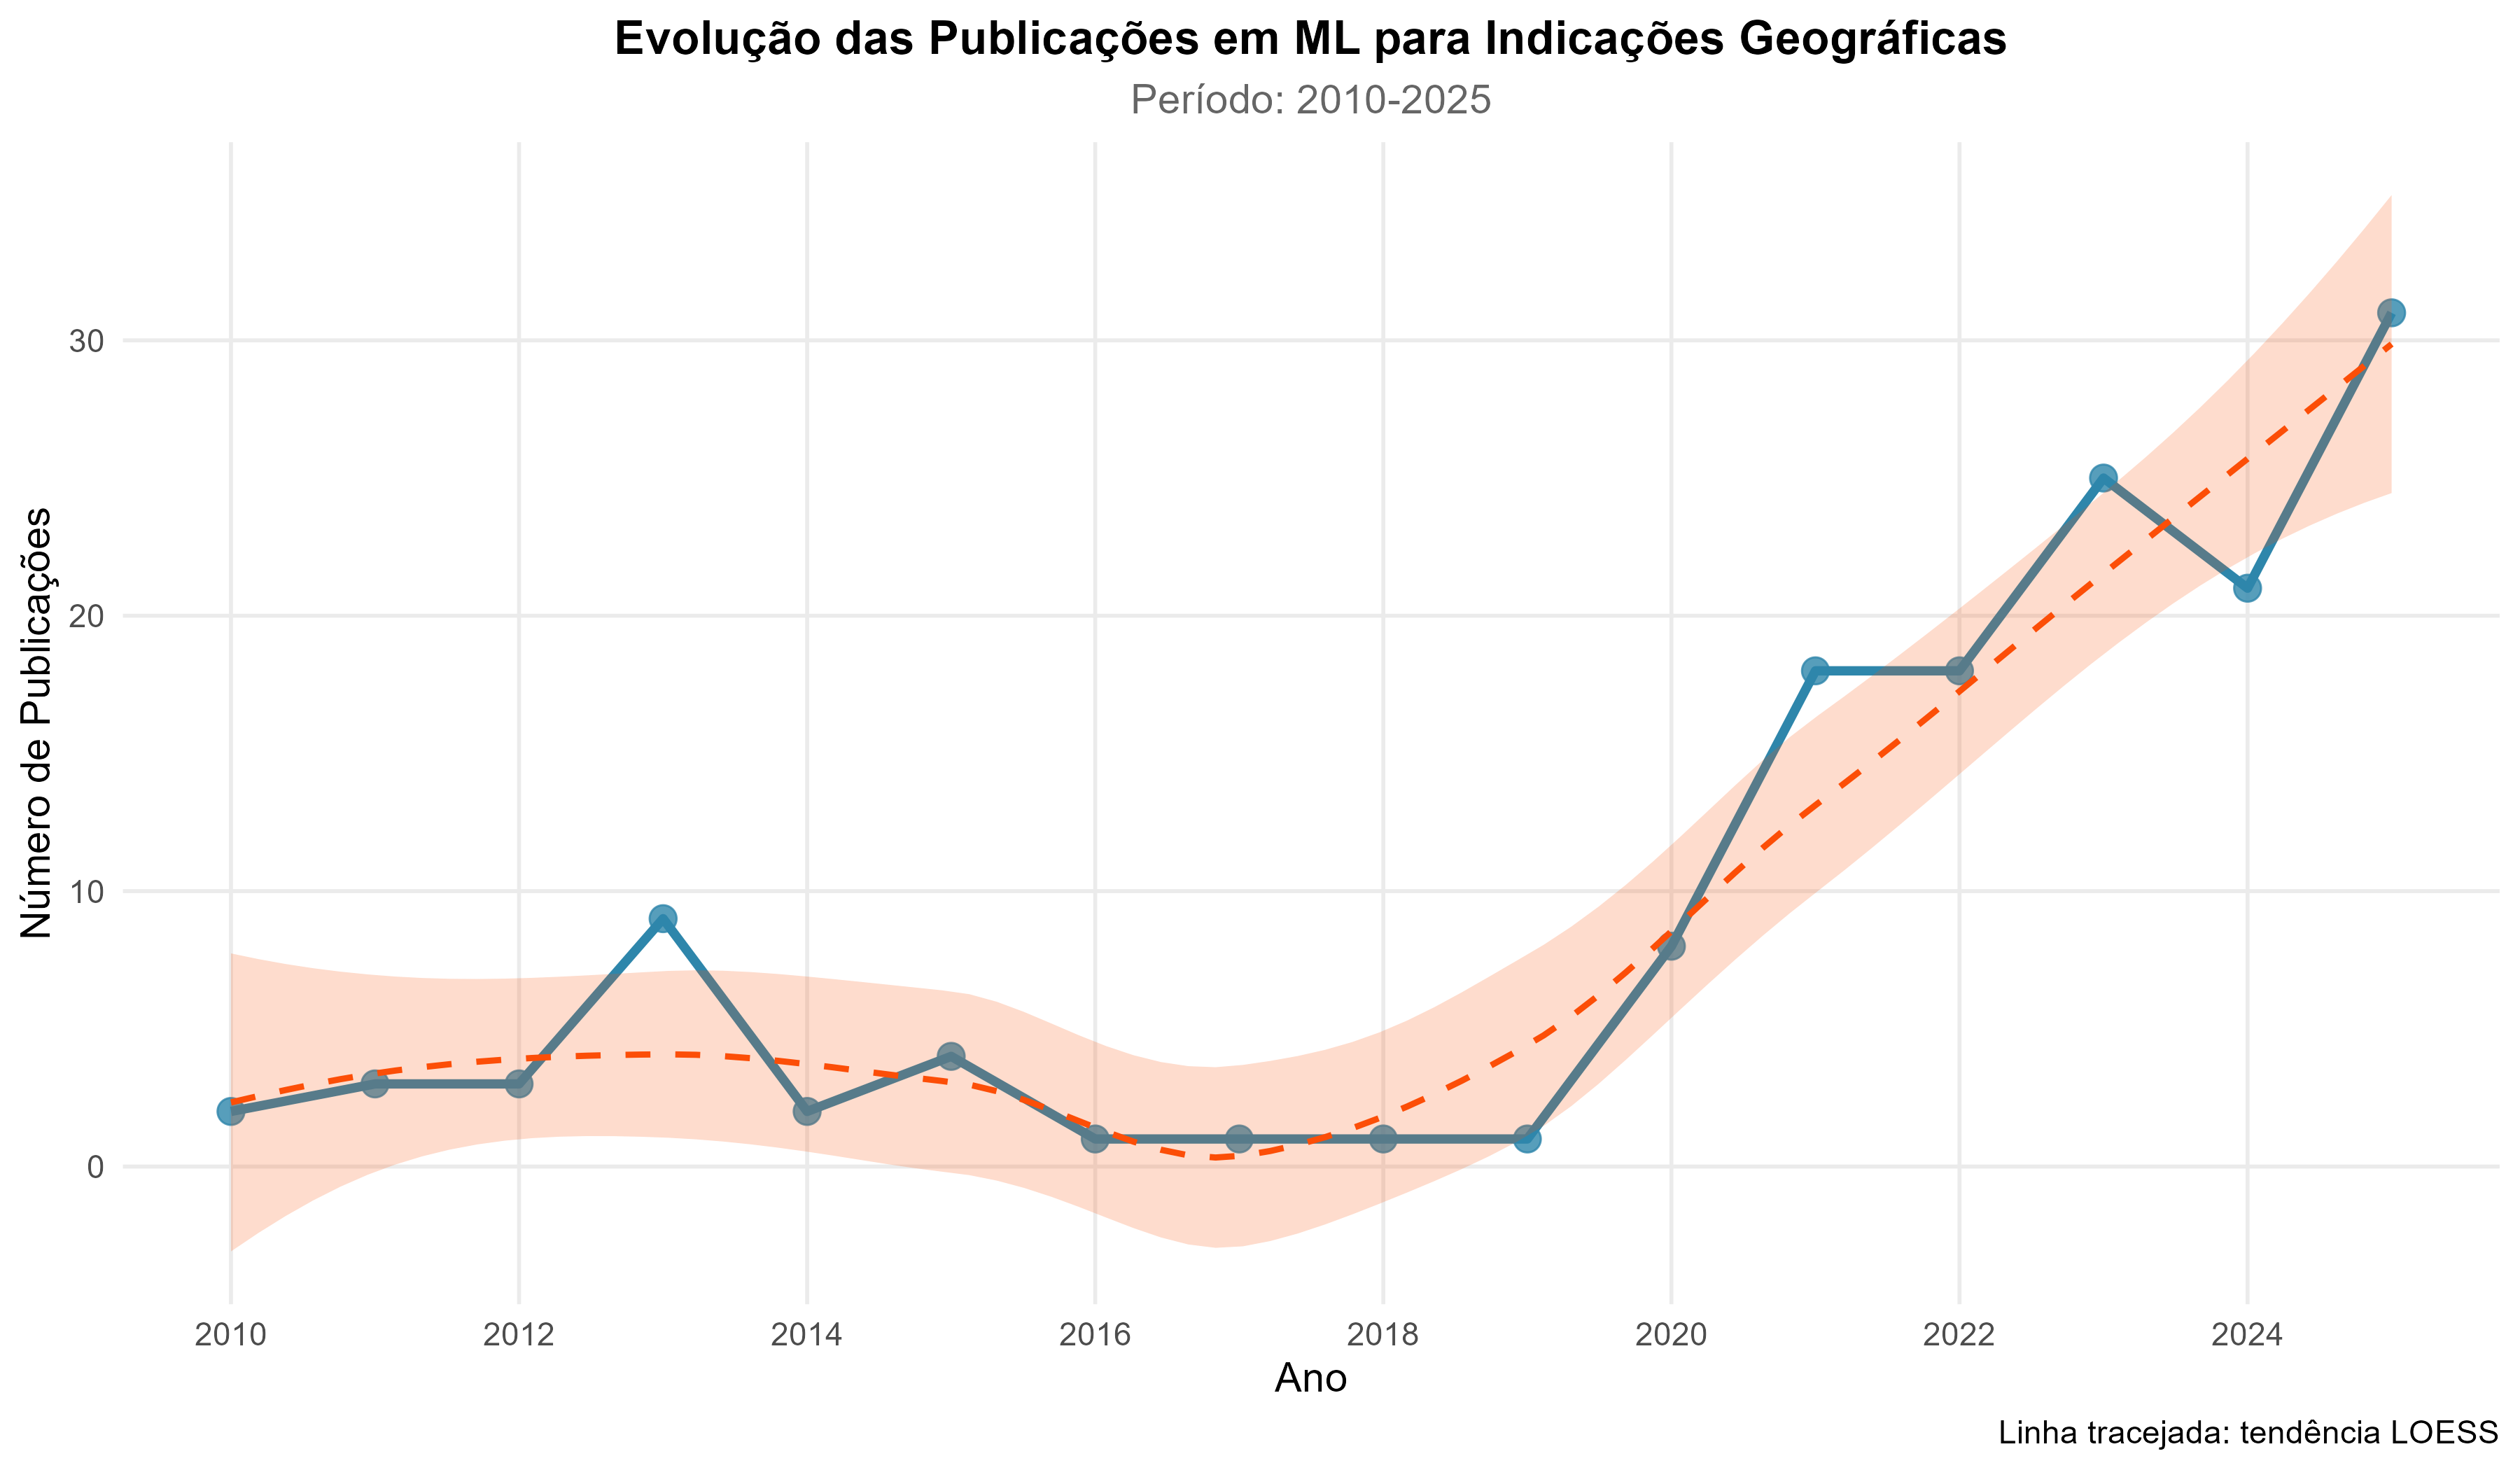

Data behind this chart, as committed beside it:
Ano, Total
2010, 2
2011, 3
2012, 3
2013, 9
2014, 2
2015, 4
2016, 1
2017, 1
2018, 1
2019, 1
2020, 8
2021, 18
2022, 18
2023, 25
2024, 21
2025, 31
